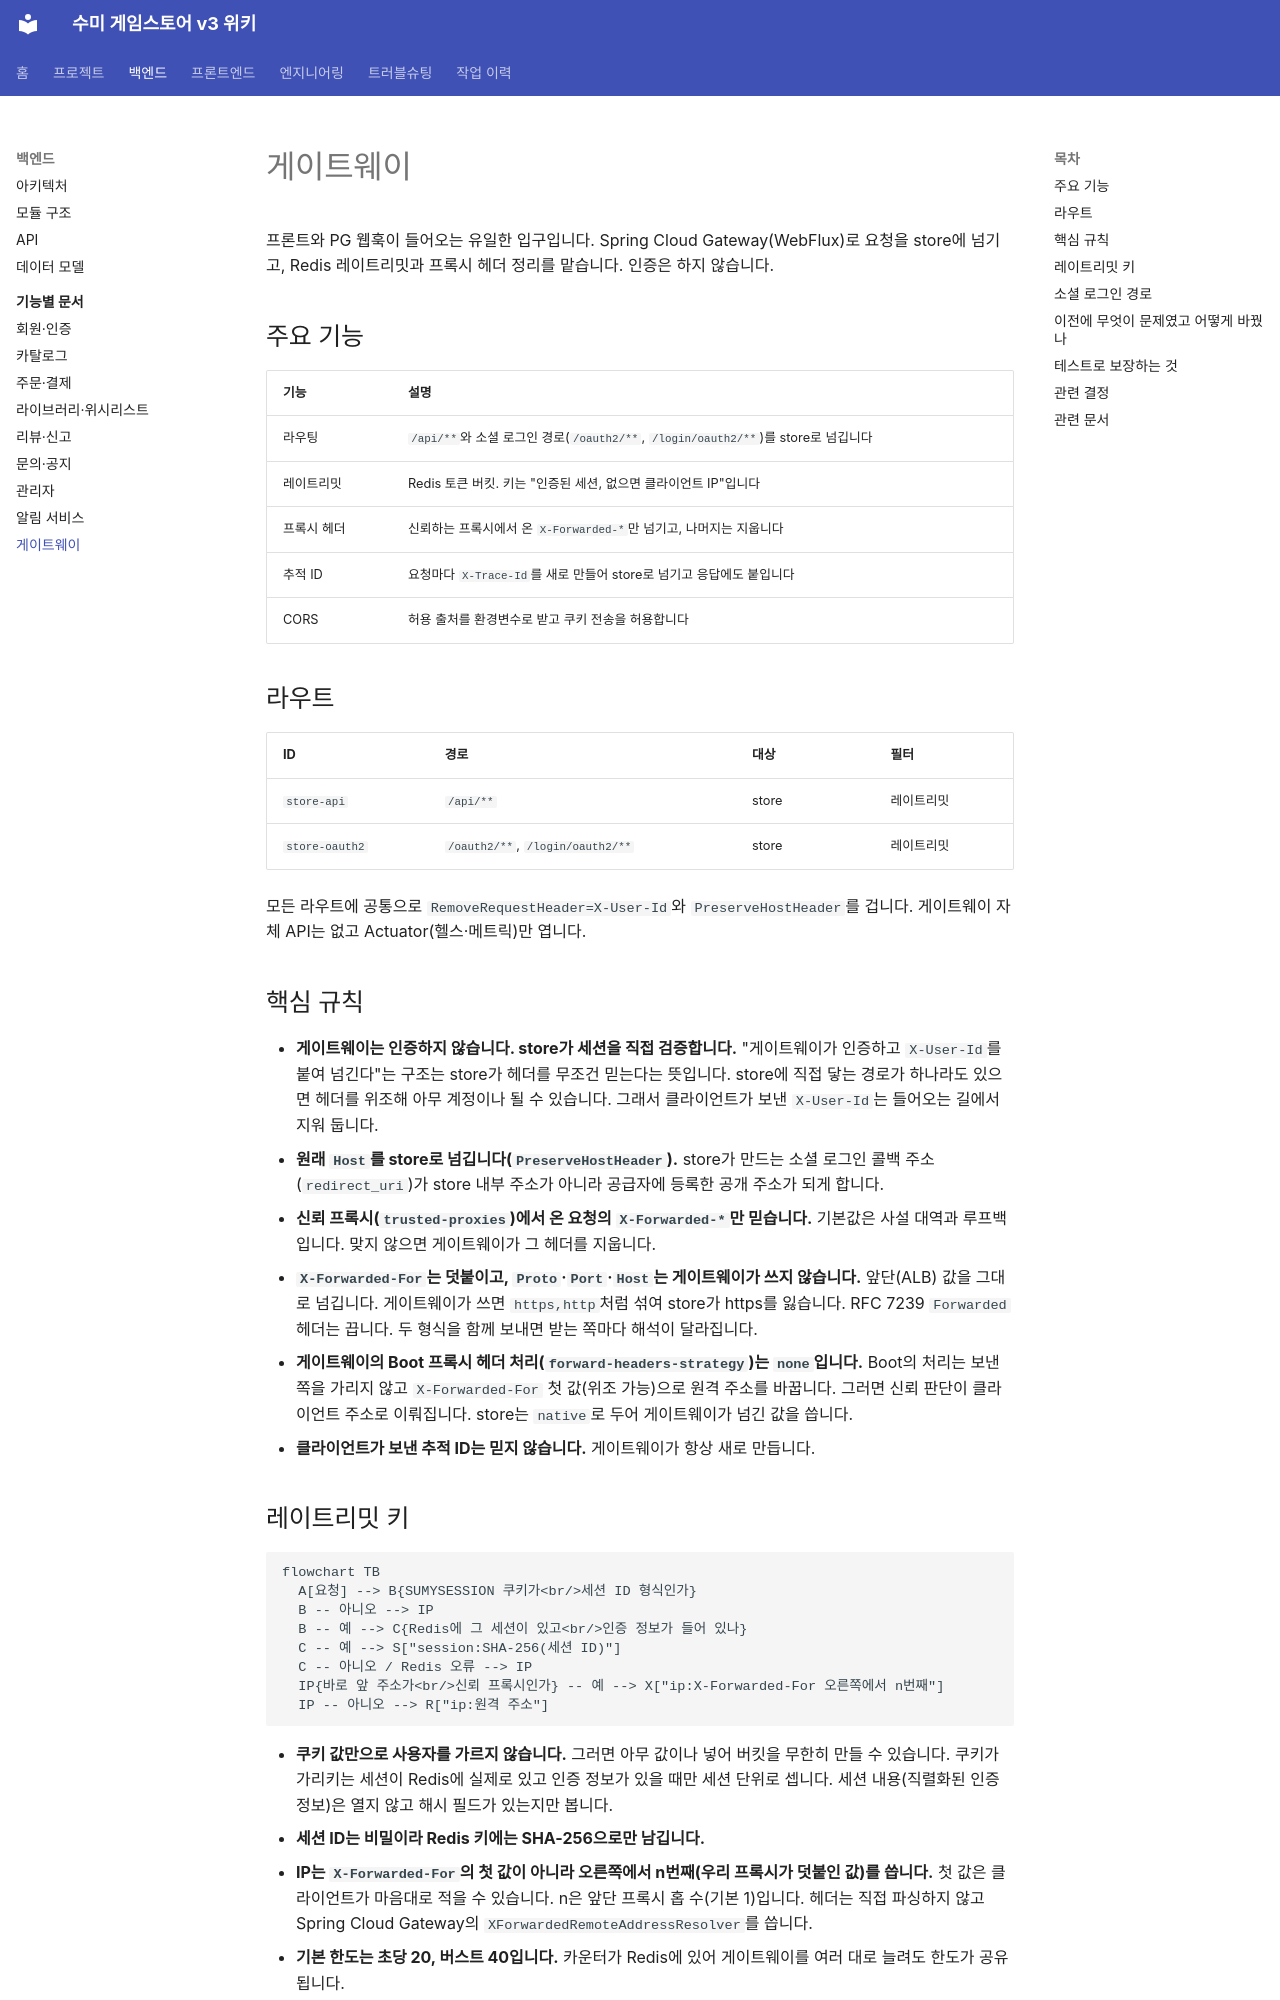

repository: hanej93/sumy-gamestore-wiki · page: backend/domains/gateway/index.html · generator: mkdocs

# 게이트웨이

프론트와 PG 웹훅이 들어오는 유일한 입구입니다. Spring Cloud Gateway(WebFlux)로 요청을 store에 넘기고, Redis 레이트리밋과 프록시 헤더 정리를 맡습니다. 인증은 하지 않습니다.

## 주요 기능

| 기능 | 설명 |
|---|---|
| 라우팅 | `/api/**`와 소셜 로그인 경로(`/oauth2/**`, `/login/oauth2/**`)를 store로 넘깁니다 |
| 레이트리밋 | Redis 토큰 버킷. 키는 "인증된 세션, 없으면 클라이언트 IP"입니다 |
| 프록시 헤더 | 신뢰하는 프록시에서 온 `X-Forwarded-*`만 넘기고, 나머지는 지웁니다 |
| 추적 ID | 요청마다 `X-Trace-Id`를 새로 만들어 store로 넘기고 응답에도 붙입니다 |
| CORS | 허용 출처를 환경변수로 받고 쿠키 전송을 허용합니다 |

## 라우트

| ID | 경로 | 대상 | 필터 |
|---|---|---|---|
| `store-api` | `/api/**` | store | 레이트리밋 |
| `store-oauth2` | `/oauth2/**`, `/login/oauth2/**` | store | 레이트리밋 |

모든 라우트에 공통으로 `RemoveRequestHeader=X-User-Id`와 `PreserveHostHeader`를 겁니다. 게이트웨이 자체 API는 없고 Actuator(헬스·메트릭)만 엽니다.

## 핵심 규칙

- **게이트웨이는 인증하지 않습니다. store가 세션을 직접 검증합니다.** "게이트웨이가 인증하고 `X-User-Id`를 붙여 넘긴다"는 구조는 store가 헤더를 무조건 믿는다는 뜻입니다. store에 직접 닿는 경로가 하나라도 있으면 헤더를 위조해 아무 계정이나 될 수 있습니다. 그래서 클라이언트가 보낸 `X-User-Id`는 들어오는 길에서 지워 둡니다.
- **원래 `Host`를 store로 넘깁니다(`PreserveHostHeader`).** store가 만드는 소셜 로그인 콜백 주소(`redirect_uri`)가 store 내부 주소가 아니라 공급자에 등록한 공개 주소가 되게 합니다.
- **신뢰 프록시(`trusted-proxies`)에서 온 요청의 `X-Forwarded-*`만 믿습니다.** 기본값은 사설 대역과 루프백입니다. 맞지 않으면 게이트웨이가 그 헤더를 지웁니다.
- **`X-Forwarded-For`는 덧붙이고, `Proto`·`Port`·`Host`는 게이트웨이가 쓰지 않습니다.** 앞단(ALB) 값을 그대로 넘깁니다. 게이트웨이가 쓰면 `https,http`처럼 섞여 store가 https를 잃습니다. RFC 7239 `Forwarded` 헤더는 끕니다. 두 형식을 함께 보내면 받는 쪽마다 해석이 달라집니다.
- **게이트웨이의 Boot 프록시 헤더 처리(`forward-headers-strategy`)는 `none`입니다.** Boot의 처리는 보낸 쪽을 가리지 않고 `X-Forwarded-For` 첫 값(위조 가능)으로 원격 주소를 바꿉니다. 그러면 신뢰 판단이 클라이언트 주소로 이뤄집니다. store는 `native`로 두어 게이트웨이가 넘긴 값을 씁니다.
- **클라이언트가 보낸 추적 ID는 믿지 않습니다.** 게이트웨이가 항상 새로 만듭니다.
